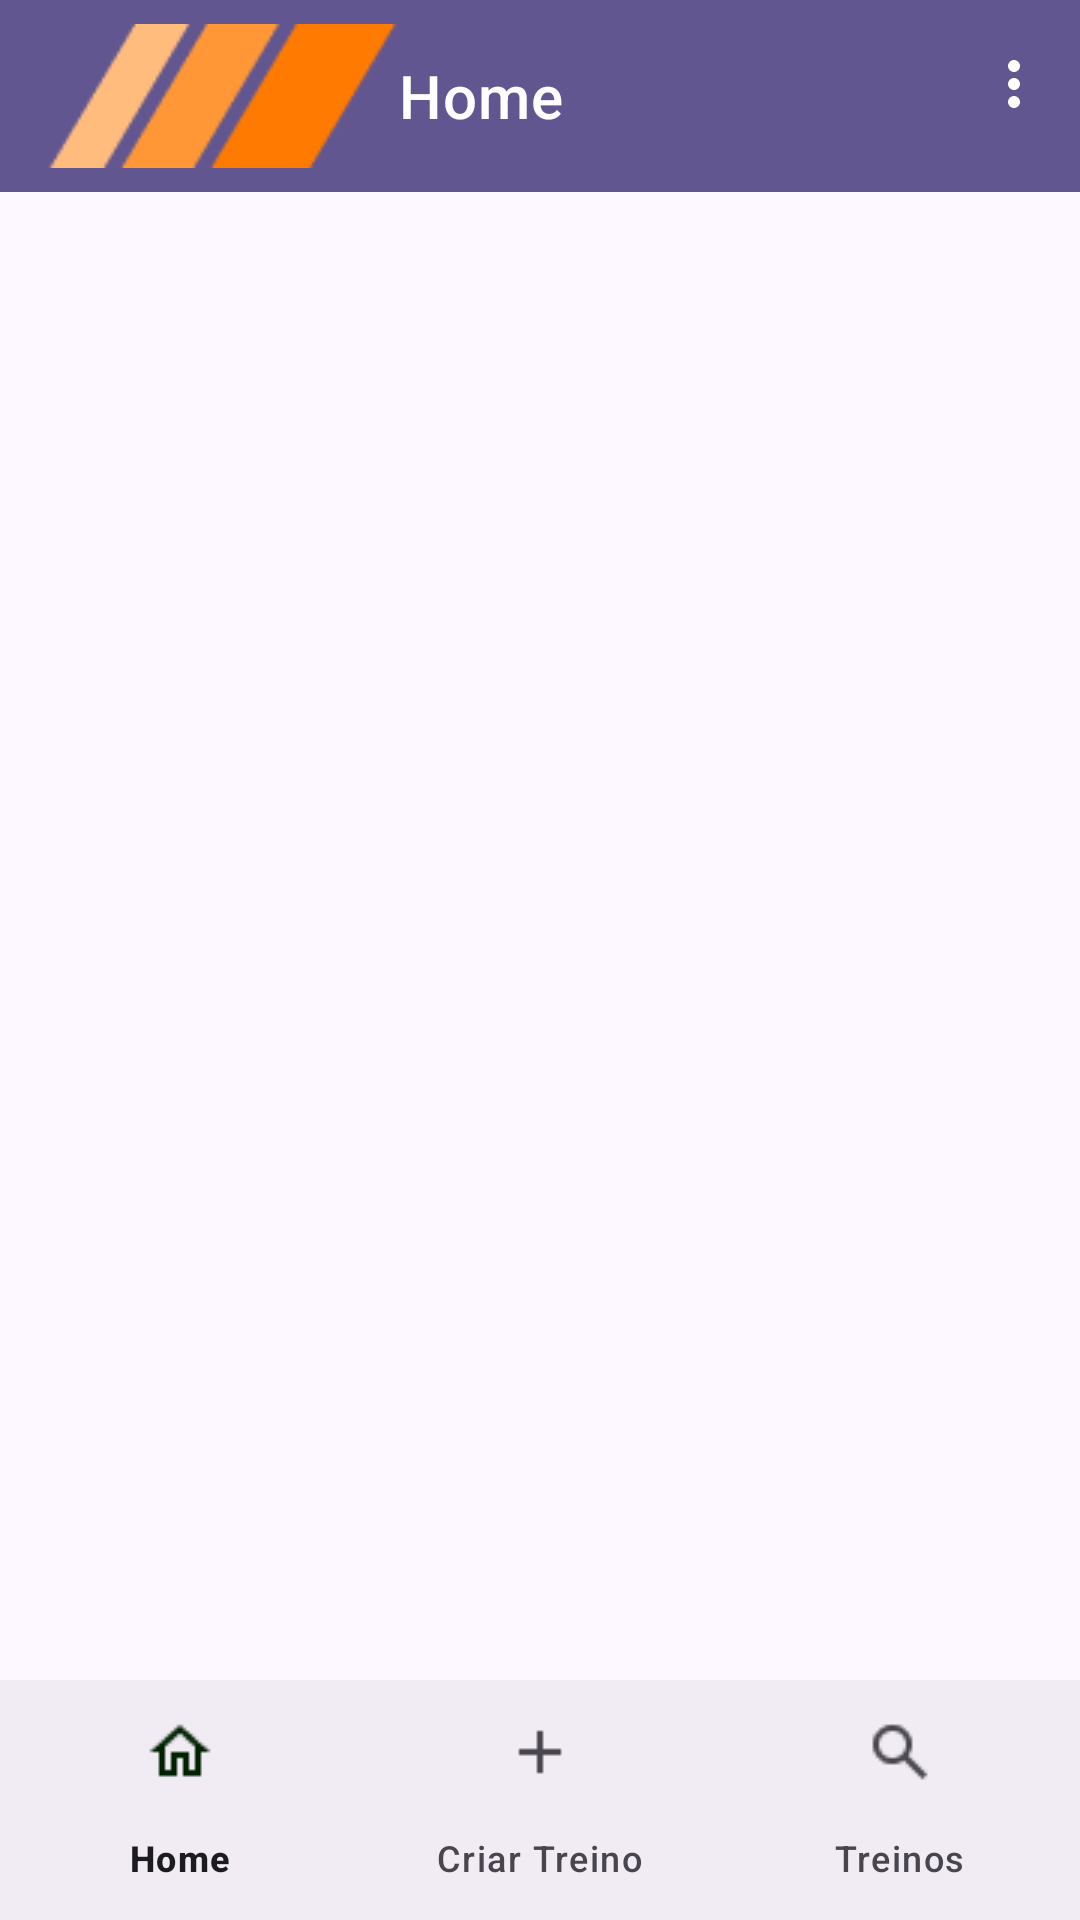

Write the Android layout XML for this screen, with the resource values it uses.
<!-- AndroidManifest.xml: application theme Theme.MOVEProFit -->
<!-- res/layout/activity_main.xml -->
<?xml version="1.0" encoding="utf-8"?>
<androidx.constraintlayout.widget.ConstraintLayout xmlns:android="http://schemas.android.com/apk/res/android"
    xmlns:app="http://schemas.android.com/apk/res-auto"
    xmlns:tools="http://schemas.android.com/tools"
    android:layout_width="match_parent"
    android:layout_height="match_parent"
    tools:context=".MainActivity">

    <com.google.android.material.appbar.AppBarLayout
        android:id="@+id/abl_top_bar"
        android:layout_width="match_parent"
        android:layout_height="wrap_content"
        app:layout_constraintBottom_toTopOf="@+id/fl_main"
        app:layout_constraintEnd_toEndOf="parent"
        app:layout_constraintStart_toStartOf="parent"
        app:layout_constraintTop_toTopOf="parent">
        <com.google.android.material.appbar.MaterialToolbar
            android:id="@+id/tb_main_toolbar"
            android:layout_width="match_parent"
            android:layout_height="?attr/actionBarSize"
            app:title="Home"
            app:logo="@drawable/logo_48"
            app:menu="@menu/top_app_menu"
            style="@style/Widget.MaterialComponents.Toolbar.Primary"/>
    </com.google.android.material.appbar.AppBarLayout>

    <FrameLayout
        android:id="@+id/fl_main"
        android:layout_width="0dp"
        android:layout_height="0dp"
        android:layout_marginBottom="1dp"
        app:layout_constraintBottom_toTopOf="@+id/bnv_main"
        app:layout_constraintEnd_toEndOf="parent"
        app:layout_constraintStart_toStartOf="parent"
        app:layout_constraintTop_toBottomOf="@+id/abl_top_bar"
        android:paddingTop="36dp">

    </FrameLayout>

    <com.google.android.material.bottomnavigation.BottomNavigationView
        android:id="@+id/bnv_main"
        style="@style/Widget.Material3.BottomNavigationView"
        android:layout_width="0dp"
        android:layout_height="wrap_content"
        app:layout_constraintBottom_toBottomOf="parent"
        app:layout_constraintEnd_toEndOf="parent"
        app:layout_constraintStart_toStartOf="parent"
        app:layout_constraintTop_toBottomOf="@+id/fl_main"
        app:menu="@menu/bottom_nav" />
</androidx.constraintlayout.widget.ConstraintLayout>
<!-- resources referenced by this layout -->
<resources>
  <style name="Theme.MOVEProFit" parent="Base.Theme.MOVEProFit" />
  <color name="md_theme_primary">#615690</color>
  <color name="md_theme_onPrimary">#FFFFFF</color>
  <color name="md_theme_primaryContainer">#E6DEFF</color>
  <color name="md_theme_onPrimaryContainer">#1D1148</color>
  <color name="md_theme_secondary">#3E6837</color>
  <color name="md_theme_onSecondary">#FFFFFF</color>
  <color name="md_theme_secondaryContainer">#BFF0B1</color>
  <color name="md_theme_onSecondaryContainer">#002201</color>
  <color name="md_theme_tertiary">#895020</color>
  <color name="md_theme_onTertiary">#FFFFFF</color>
  <color name="md_theme_tertiaryContainer">#FFDCC4</color>
  <color name="md_theme_onTertiaryContainer">#2F1400</color>
  <color name="md_theme_error">#BA1A1A</color>
  <color name="md_theme_onError">#FFFFFF</color>
  <color name="md_theme_errorContainer">#FFDAD6</color>
  <color name="md_theme_onErrorContainer">#410002</color>
  <color name="md_theme_background">#FDF8FF</color>
  <color name="md_theme_onBackground">#1C1B20</color>
  <color name="md_theme_surface">#FDF8FF</color>
  <color name="md_theme_onSurface">#1C1B20</color>
  <color name="md_theme_surfaceVariant">#E6E0EC</color>
  <color name="md_theme_onSurfaceVariant">#48454E</color>
  <color name="md_theme_outline">#79757F</color>
  <color name="md_theme_outlineVariant">#C9C4D0</color>
  <color name="md_theme_inverseSurface">#312F36</color>
  <color name="md_theme_inverseOnSurface">#F4EFF7</color>
  <color name="md_theme_inversePrimary">#CBBEFF</color>
  <color name="md_theme_primaryFixed">#E6DEFF</color>
  <color name="md_theme_onPrimaryFixed">#1D1148</color>
  <color name="md_theme_primaryFixedDim">#CBBEFF</color>
  <color name="md_theme_onPrimaryFixedVariant">#493E76</color>
  <color name="md_theme_secondaryFixed">#BFF0B1</color>
  <color name="md_theme_onSecondaryFixed">#002201</color>
  <color name="md_theme_secondaryFixedDim">#A3D397</color>
  <color name="md_theme_onSecondaryFixedVariant">#275022</color>
  <color name="md_theme_tertiaryFixed">#FFDCC4</color>
  <color name="md_theme_onTertiaryFixed">#2F1400</color>
  <color name="md_theme_tertiaryFixedDim">#FFB781</color>
  <color name="md_theme_onTertiaryFixedVariant">#6D3A09</color>
  <color name="md_theme_surfaceDim">#DDD8E0</color>
  <color name="md_theme_surfaceBright">#FDF8FF</color>
  <color name="md_theme_surfaceContainerLowest">#FFFFFF</color>
  <color name="md_theme_surfaceContainerLow">#F7F2FA</color>
  <color name="md_theme_surfaceContainer">#F1ECF4</color>
  <color name="md_theme_surfaceContainerHigh">#EBE6EE</color>
  <color name="md_theme_surfaceContainerHighest">#E6E1E9</color>
</resources>
